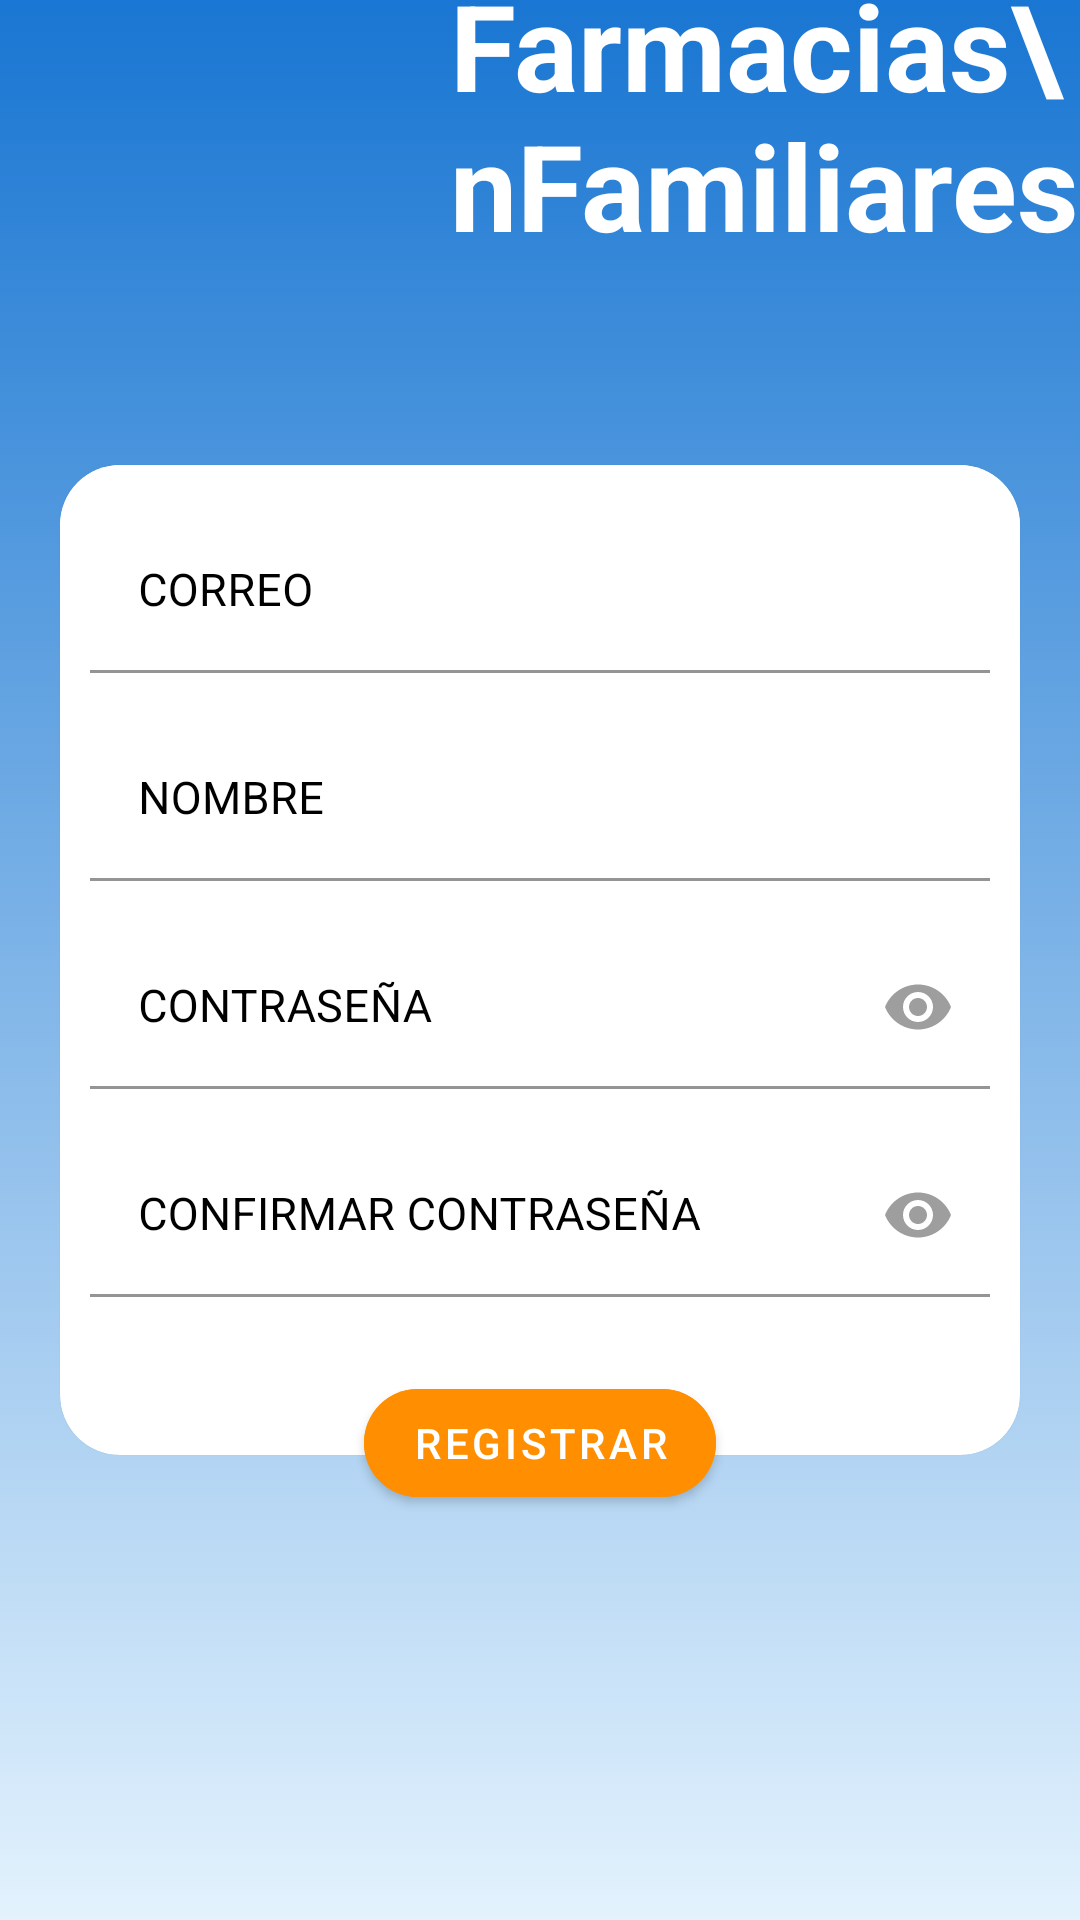

Layout XML and referenced resources for this Android screen:
<!-- AndroidManifest.xml: application theme Theme.FarmaciasFamiliares -->
<!-- res/layout/activity_register.xml -->
<?xml version="1.0" encoding="utf-8"?>
<androidx.constraintlayout.widget.ConstraintLayout xmlns:android="http://schemas.android.com/apk/res/android"
    xmlns:app="http://schemas.android.com/apk/res-auto"
    xmlns:tools="http://schemas.android.com/tools"
    android:layout_width="match_parent"
    android:layout_height="match_parent"
    tools:context=".RegisterActivity"
    android:background="@drawable/gradient_blue">

    <LinearLayout
        android:id="@+id/layout"
        app:layout_constraintBottom_toTopOf="@id/constraint"
        app:layout_constraintLeft_toLeftOf="parent"
        app:layout_constraintRight_toRightOf="parent"
        android:layout_marginTop="40dp"
        android:orientation="horizontal"
        android:layout_width="wrap_content"
        android:layout_height="wrap_content">
        <ImageView
            android:src="@drawable/capsulina"
            android:layout_width="150dp"
            android:layout_height="150dp"/>
        <TextView
            android:textStyle="bold"
            android:textColor="#ffffff"
            android:layout_marginTop="18dp"
            android:textSize="40dp"
            android:text="Farmacias\nFamiliares"
            android:layout_width="match_parent"
            android:layout_height="wrap_content"/>
    </LinearLayout>

    <androidx.constraintlayout.widget.ConstraintLayout
        android:id="@+id/constraint"
        android:layout_width="match_parent"
        android:layout_height="400dp"
        app:layout_constraintLeft_toLeftOf="parent"
        app:layout_constraintBottom_toBottomOf="parent"
        app:layout_constraintTop_toTopOf="parent"
        app:layout_constraintRight_toRightOf="parent">
        <com.google.android.material.card.MaterialCardView
            android:id="@+id/card"
            android:layout_marginLeft="20dp"
            android:layout_marginRight="20dp"
            app:cardCornerRadius="20dp"
            app:cardBackgroundColor="#ffffff"
            android:layout_width="match_parent"
            android:layout_height="330dp"
            app:layout_constraintLeft_toLeftOf="parent"
            app:layout_constraintBottom_toBottomOf="parent"
            app:layout_constraintTop_toTopOf="parent"
            app:layout_constraintRight_toRightOf="parent">
            <LinearLayout
                android:layout_marginBottom="20dp"
                android:background="#ffffff"
                android:orientation="vertical"
                android:layout_width="match_parent"
                android:layout_height="wrap_content">
                <com.google.android.material.textfield.TextInputLayout
                    android:id="@+id/lay_user"
                    android:layout_marginTop="15dp"
                    android:layout_marginLeft="10dp"
                    android:layout_marginRight="10dp"
                    android:layout_width="match_parent"
                    android:layout_height="wrap_content"
                    android:layout_marginBottom="15dp"
                    android:hint="CORREO"
                    app:boxStrokeColor="#000000"
                    android:textColorHint="#000000">
                    <com.google.android.material.textfield.TextInputEditText
                        android:id="@+id/txt_user"
                        android:layout_width="match_parent"
                        android:layout_height="match_parent"
                        android:textColor="#000000"
                        android:textSize="15dp"
                        android:background="#0000"
                        android:inputType="textEmailAddress"/>
                </com.google.android.material.textfield.TextInputLayout>
                <com.google.android.material.textfield.TextInputLayout
                    android:layout_marginLeft="10dp"
                    android:layout_marginRight="10dp"
                    android:layout_width="match_parent"
                    android:layout_height="wrap_content"
                    android:layout_marginBottom="15dp"
                    app:boxStrokeColor="#000000"
                    android:hint="NOMBRE"
                    android:textColorHint="#000000">
                    <com.google.android.material.textfield.TextInputEditText
                        android:layout_width="match_parent"
                        android:layout_height="match_parent"
                        android:textColor="#000000"
                        android:textSize="15dp"
                        android:background="#0000"/>
                </com.google.android.material.textfield.TextInputLayout>
                <com.google.android.material.textfield.TextInputLayout
                    android:layout_marginLeft="10dp"
                    android:layout_marginRight="10dp"
                    android:layout_width="match_parent"
                    android:layout_height="wrap_content"
                    android:layout_marginBottom="15dp"
                    android:hint="CONTRASEÑA"
                    android:textColorHint="#000000"
                    app:boxStrokeColor="#000000"
                    app:passwordToggleEnabled="true"
                    app:passwordToggleTint="#9e9e9e">
                    <com.google.android.material.textfield.TextInputEditText
                        android:id="@+id/txt_pass1"
                        android:layout_width="match_parent"
                        android:layout_height="match_parent"
                        android:textColor="#000000"
                        android:inputType="textPassword"
                        android:textSize="15dp"
                        android:background="#0000"/>
                </com.google.android.material.textfield.TextInputLayout>
                <com.google.android.material.textfield.TextInputLayout
                    android:id="@+id/layout_pass1"
                    android:layout_marginLeft="10dp"
                    android:layout_marginRight="10dp"
                    android:layout_width="match_parent"
                    android:layout_height="wrap_content"
                    android:layout_marginBottom="15dp"
                    android:hint="CONFIRMAR CONTRASEÑA"
                    app:boxStrokeColor="#000000"
                    app:passwordToggleEnabled="true"
                    app:passwordToggleTint="#9e9e9e"
                    android:textColorHint="#000000">
                    <com.google.android.material.textfield.TextInputEditText
                        android:id="@+id/txt_pass2"
                        android:layout_width="match_parent"
                        android:layout_height="match_parent"
                        android:textColor="#000000"
                        android:textSize="15dp"
                        android:inputType="textPassword"
                        android:background="#0000"/>
                </com.google.android.material.textfield.TextInputLayout>

            </LinearLayout>
        </com.google.android.material.card.MaterialCardView>
        <com.google.android.material.button.MaterialButton
            android:layout_width="wrap_content"
            android:layout_height="wrap_content"
            app:layout_constraintLeft_toLeftOf="parent"
            app:layout_constraintRight_toRightOf="parent"
            app:layout_constraintBottom_toBottomOf="parent"
            android:layout_marginBottom="15dp"
            android:backgroundTint="#ff8f00"
            android:text="REGISTRAR"
            android:textColor="#ffffff"
            app:cornerRadius="20dp"
            android:onClick="registrar_usuario"/>

    </androidx.constraintlayout.widget.ConstraintLayout>





</androidx.constraintlayout.widget.ConstraintLayout>
<!-- resources referenced by this layout -->
<resources>
  <!-- drawable gradient_blue (drawable) -->
  <?xml version="1.0" encoding="utf-8"?>
  <selector
      xmlns:android="http://schemas.android.com/apk/res/android">
      <item>
          <shape>
              <gradient android:startColor="#e3f2fd"
                  android:endColor="#1976d2"
                  android:angle="90"/>
          </shape>
      </item>
  </selector>
  <style name="Theme.FarmaciasFamiliares" parent="Theme.MaterialComponents.DayNight.NoActionBar">
          
          <item name="colorPrimary">#000000</item>
          <item name="colorPrimaryVariant">@color/purple_700</item>
          <item name="colorOnPrimary">@color/white</item>
          
          <item name="colorSecondary">#1976d2</item>
          <item name="colorSecondaryVariant">@color/teal_700</item>
          <item name="colorOnSecondary">@color/black</item>
          <item name="android:textColorSecondary">#000000</item>
          <item name="android:textColor">#000000</item>
          
          <item name="android:statusBarColor">#1976d2</item>
          
      </style>
  <!-- not gathered from this repository: default colours our renderer supplied (Android Studio template values) -->
  <color name="purple_700">#FF3700B3</color>
  <color name="teal_700">#FF018786</color>
  <color name="black">#FF000000</color>
  <color name="white">#FFFFFFFF</color>
</resources>
